Run: headless pygame with SDL's dummy video driver; simulated clock (each Clock.tick advances the game by its frame time, no real sleeping); random seed 0; keys injected as events and as key.get_pressed() state; no mouse input.
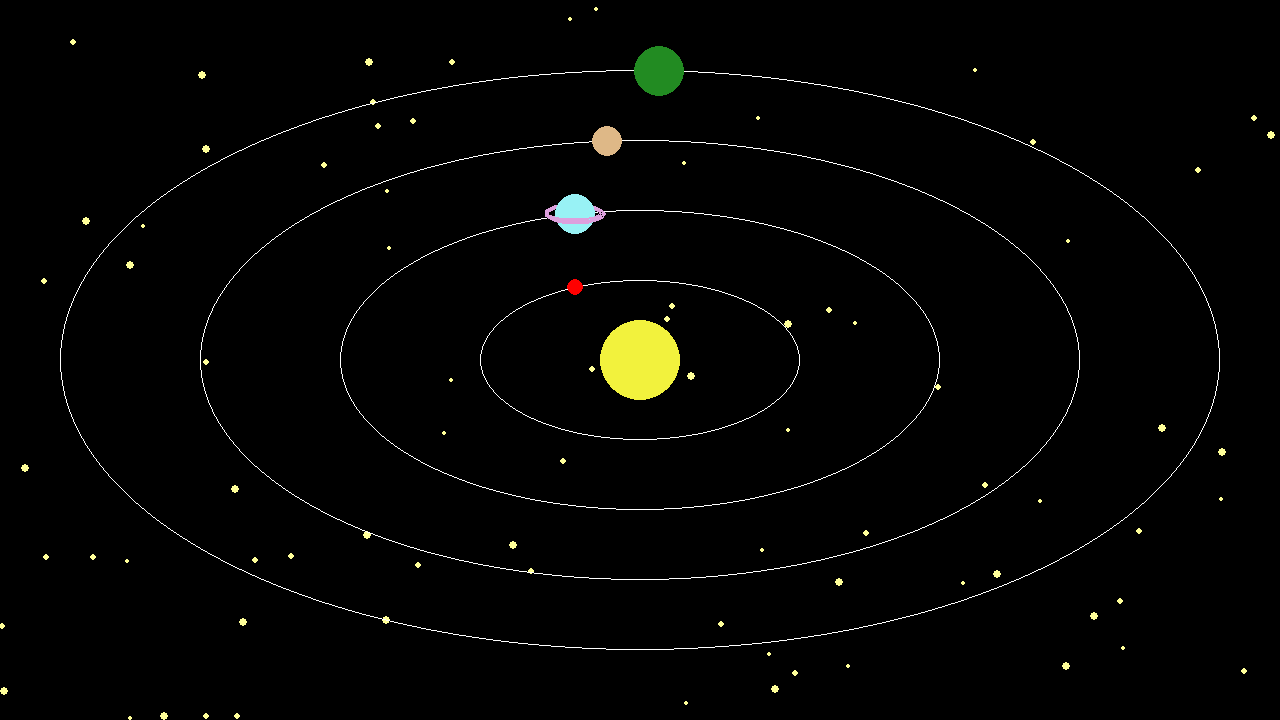
Frame 1 of 4 · flips 1–60 · no input
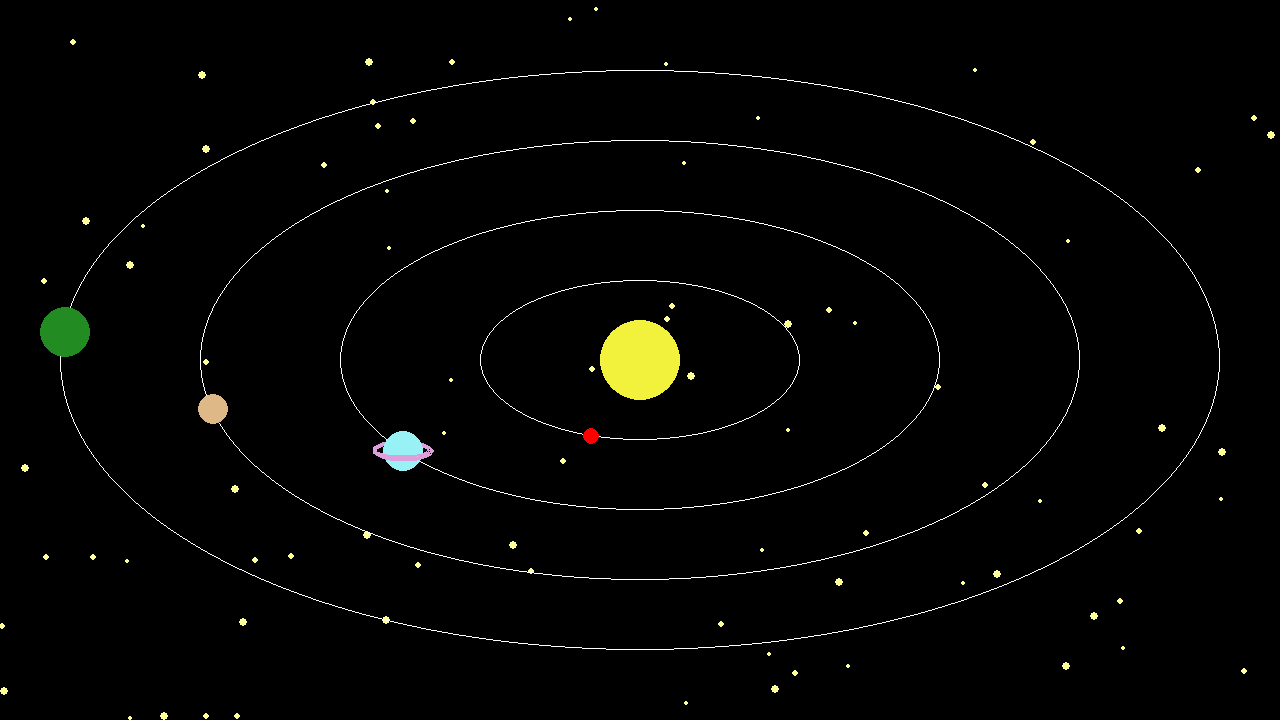
Frame 2 of 4 · flips 61–180 · tapped SPACE, RETURN · held RIGHT (→), D
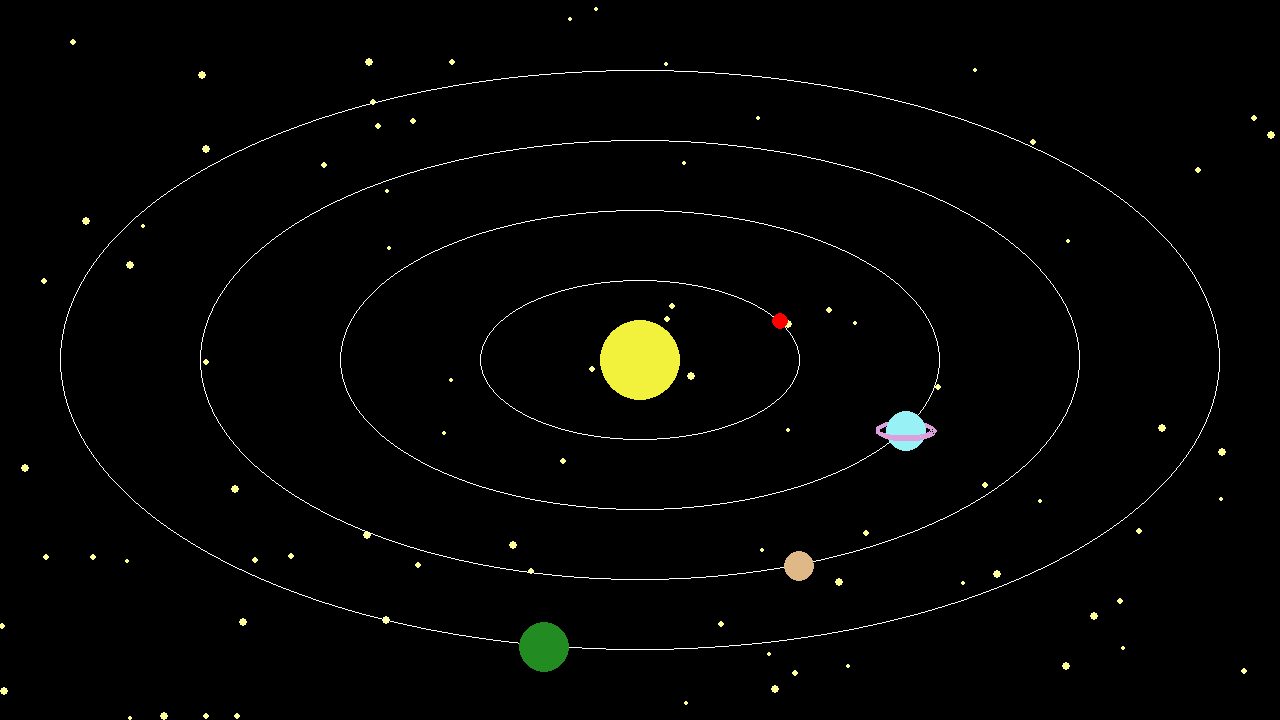
Frame 3 of 4 · flips 181–300 · held DOWN (↓), S
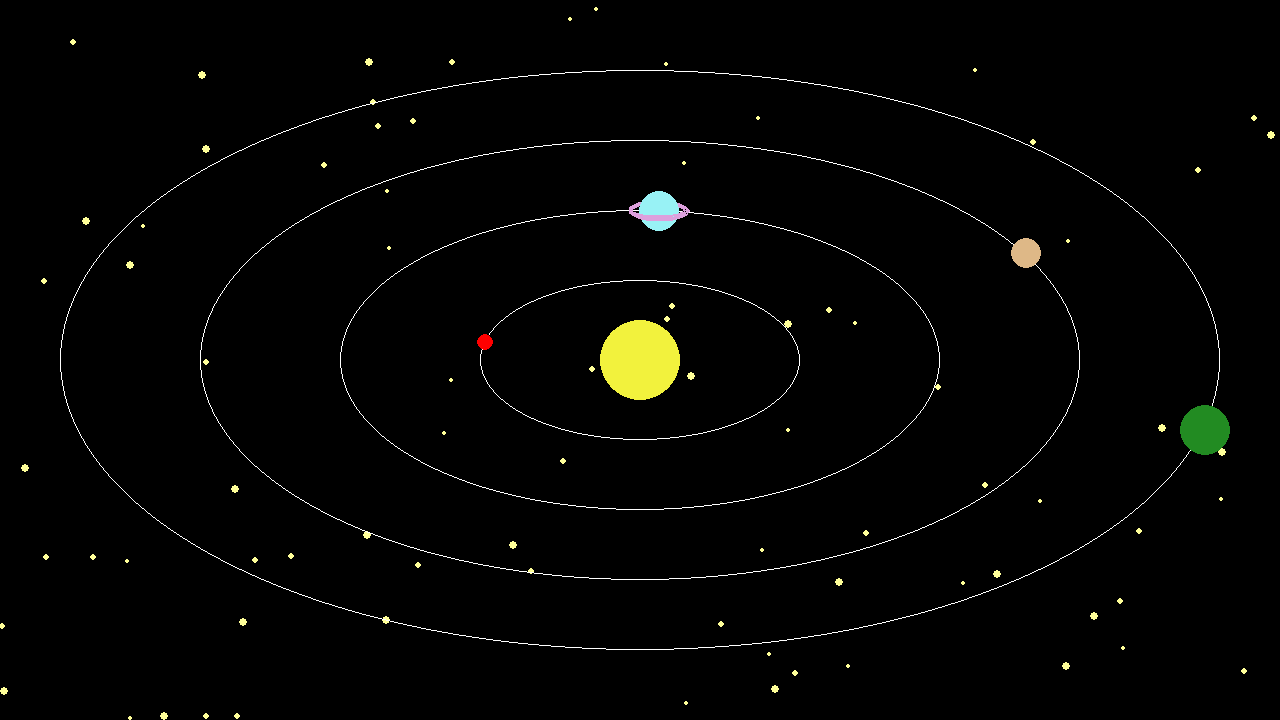
Frame 4 of 4 · flips 301–420 · held LEFT (←), A, UP (↑), W

The pygame program that drew these frames:

import pygame
import random
import math

pygame.init()

# defining colours
BLACK = (0, 0, 0)
WHITE = (255, 255, 255)
PURPLE = (221, 160, 221)
GREEN = (34, 139, 34)
STARRY = (252, 252, 202)
RED = (255, 0, 0)
BROWN = (222, 184, 135)
LBLUE = (152, 242, 245)
LYELLOW = (255, 255, 153)
YELLOW = (242, 242, 61)

SCREENW = 1280
SCREENH = 720

size = (SCREENW, SCREENH)
screen = pygame.display.set_mode(size)
pygame.display.set_caption("Solar System")

done = False

# creating random lists of coordinates and sizes for stars
stars1 = []
stars2 = []
for s in range (80):
    x_star1 = random.randrange(0, SCREENW)
    y_star1 = random.randrange(0, SCREENH)
    s_star1 = random.randrange(2, 5)
    stars1.append([x_star1, y_star1, s_star1])
    x_star2 = random.randrange(0, SCREENW)
    y_star2 = random.randrange(0, SCREENH)
    s_star2 = random.randrange(2, 5)
    stars2.append([x_star2, y_star2, s_star2])

# variables for planets

# making centre of screen the centre of rotation
centre_of_rotation_x = SCREENW / 2
centre_of_rotation_y = SCREENH / 2

# creating a list of angular velocity with different speeds
omega = []
# creating a list of the same angle to use with omega
angles = []
for o in range(5, 9):
    omega_values = 0.1 / o
    omega.append(omega_values)
    angle = math.radians(45)
    angles.append(angle)

# creating 4 planets, spaced out evenly
planets = []
for p in range (80, 291, 70):
    x_radius = p * 2
    y_radius = p
    x = centre_of_rotation_x + x_radius * math.cos(angle)
    y = centre_of_rotation_y - y_radius * math.sin(angle)
    planets.append([x_radius, y_radius, x, y])

clock = pygame.time.Clock()

# main program loop
while done == False:
    for event in pygame.event.get():
        if event.type == pygame.QUIT:
            done = True

    # getting time to make stars blink every half second
    current_time = pygame.time.get_ticks()
    star_time = math.floor(current_time / 500)

    # setting planets to move at different speeds in an elliptical orbit
    for v in range(4):
        angles[v] += omega[v]
        planets[v][2] = planets[v][2] + planets[v][0] * omega[v] * math.cos(angles[v] + math.pi / 2)
        planets[v][3] = planets[v][3] - planets[v][1] * omega[v] * math.sin(angles[v] + math.pi / 2)

    # putting a ring around the blue planet
    back_ring = [planets[1][2] - 30, planets[1][3] - 10, 60, 20]
    front_ring = [planets[1][2] - 30, planets[1][3] - 10, 60, 20]

    screen.fill(BLACK)

    # drawing stars behind everything else
    for s in range(80):
        if star_time % 4 == 0:
            pygame.draw.circle(screen, STARRY, [stars1[s][0], stars1[s][1]], stars1[s][2])
        elif star_time % 4 == 1:
            pygame.draw.circle(screen, LYELLOW, [stars1[s][0], stars1[s][1]], stars1[s][2])
        elif star_time % 4 == 2:
            pygame.draw.circle(screen, STARRY, [stars2[s][0], stars2[s][1]], stars2[s][2])
        elif star_time % 4 == 3:
            pygame.draw.circle(screen, LYELLOW, [stars2[s][0], stars2[s][1]], stars2[s][2])

    # drawing sun
    pygame.draw.circle(screen, YELLOW, [centre_of_rotation_x, centre_of_rotation_y], 40)

    # drawing orbits
    for orb in range(4):
        ell_x = SCREENW / 2 - planets[orb][0]
        ell_y = SCREENH / 2 - planets[orb][1]
        ell_w = planets[orb][0] * 2
        ell_h = planets[orb][1] * 2
        pygame.draw.ellipse(screen, WHITE, [ell_x, ell_y, ell_w, ell_h], 1)

    # drawing planets
    pygame.draw.circle(screen, RED, [planets[0][2], planets[0][3]], 8)

    # drawing ring around blue
    pygame.draw.arc(screen, PURPLE, back_ring, 0, math.pi, 4)
    pygame.draw.circle(screen, LBLUE, [planets[1][2], planets[1][3]], 20)
    pygame.draw.arc(screen, PURPLE, front_ring, math.pi, 0, 4)

    pygame.draw.circle(screen, BROWN, [planets[2][2], planets[2][3]], 15)
    pygame.draw.circle(screen, GREEN, [planets[3][2], planets[3][3]], 25)

    pygame.display.flip()

    clock.tick(60)

pygame.quit()
